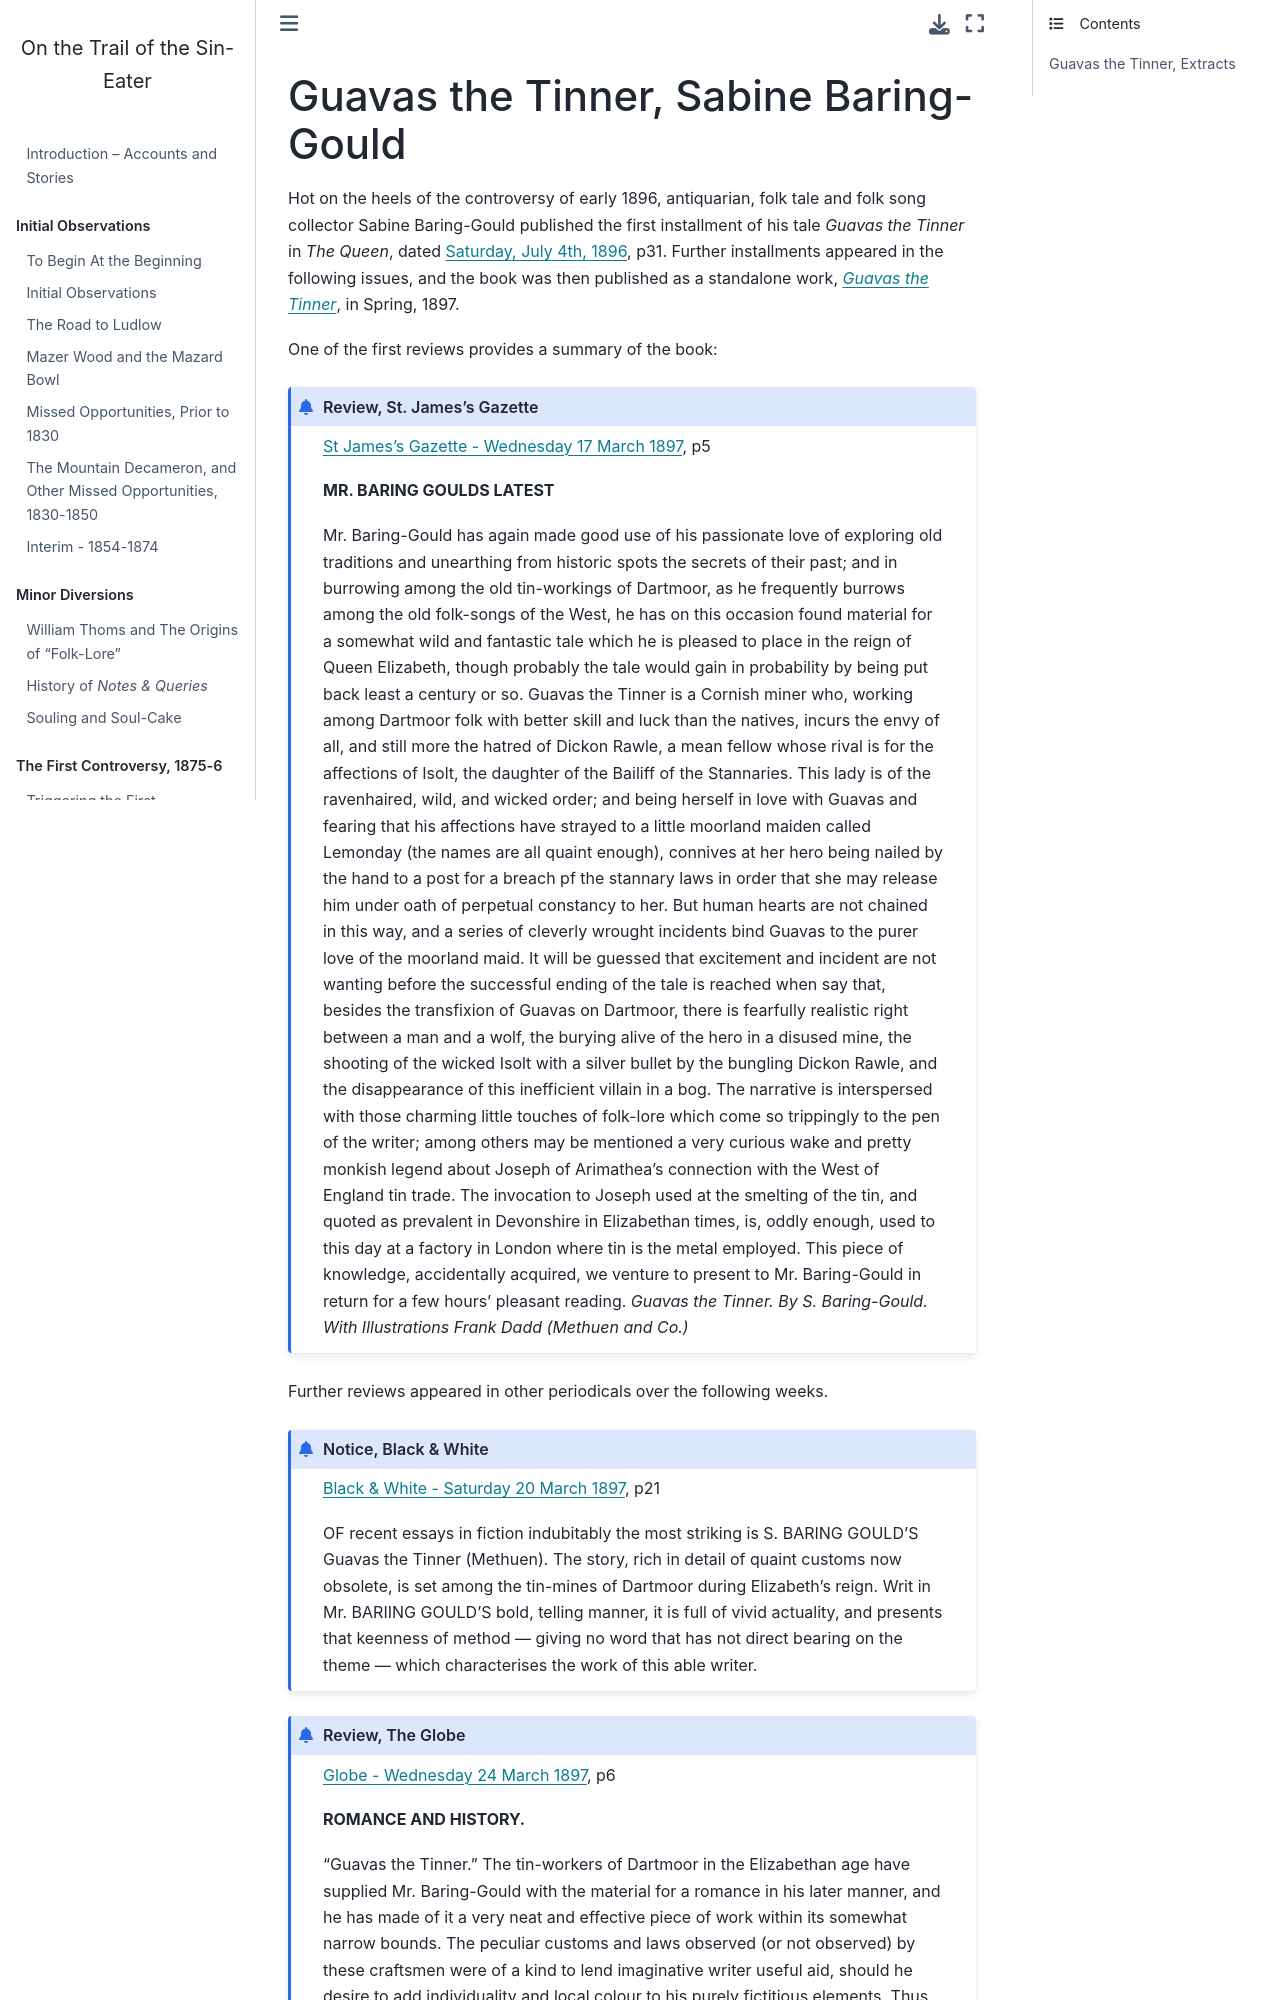

repository: psychemedia/sin-eater-resources · page: _baring_gould_guavas.html · generator: jekyll

# Guavas the Tinner, Sabine Baring-Gould

Hot on the heels of the controversy of early 1896, antiquarian, folk tale and folk song collector Sabine Baring-Gould published the first installment of his tale *Guavas the Tinner* in *The Queen*, dated [Saturday, July 4th, 1896](https://www.britishnewspaperarchive.co.uk/viewer/bl/0002627/18960704/198/0031), p31. Further installments appeared in the following issues, and the book was then published as a standalone work, [*Guavas the Tinner*](https://archive.org/details/guavastinner00barigoog/page/n18/mode/2up), in Spring, 1897.

One of the first reviews provides a summary of the book:

```{admonition} Review, St. James's Gazette

[St James's Gazette - Wednesday 17 March 1897](https://www.britishnewspaperarchive.co.uk/viewer/bl/0001485/18970317/036/0005), p5

__MR. BARING GOULDS LATEST__

Mr. Baring-Gould has again made good use of his passionate love of exploring old traditions and unearthing from historic spots the secrets of their past; and in burrowing among the old tin-workings of Dartmoor, as he frequently burrows among the old folk-songs of the West, he has on this occasion found material for a somewhat wild and fantastic tale which he is pleased to place in the reign of Queen Elizabeth, though probably the tale would gain in probability by being put back least a century or so. Guavas the Tinner is a Cornish miner who, working among Dartmoor folk with better skill and luck than the natives, incurs the envy of all, and still more the hatred of Dickon Rawle, a mean fellow whose rival is for the affections of Isolt, the daughter of the Bailiff of the Stannaries. This lady is of the ravenhaired, wild, and wicked order; and being herself in love with Guavas and fearing that his affections have strayed to a little moorland maiden called Lemonday (the names are all quaint enough), connives at her hero being nailed by the hand to a post for a breach pf the stannary laws in order that she may release him under oath of perpetual constancy to her. But human hearts are not chained in this way, and a series of cleverly wrought incidents bind Guavas to the purer love of the moorland maid. It will be guessed that excitement and incident are not wanting before the successful ending of the tale is reached when say that, besides the transfixion of Guavas on Dartmoor, there is fearfully realistic right between a man and a wolf, the burying alive of the hero in a disused mine, the shooting of the wicked Isolt with a silver bullet by the bungling Dickon Rawle, and the disappearance of this inefficient villain in a bog. The narrative is interspersed with those charming little touches of folk-lore which come so trippingly to the pen of the writer; among others may be mentioned a very curious wake and pretty monkish legend about Joseph of Arimathea's connection with the West of England tin trade. The invocation to Joseph used at the smelting of the tin, and quoted as prevalent in Devonshire in Elizabethan times, is, oddly enough, used to this day at a factory in London where tin is the metal employed. This piece of knowledge, accidentally acquired, we venture to present to Mr. Baring-Gould in return for a few hours' pleasant reading.  *Guavas the Tinner. By S. Baring-Gould. With Illustrations Frank Dadd (Methuen and Co.)*

```

Further reviews appeared in other periodicals over the following weeks.

```{admonition} Notice, Black & White
:class: dropdown
[Black & White - Saturday 20 March 1897](https://www.britishnewspaperarchive.co.uk/viewer/bl/0004617/18970320/072/0021), p21

OF recent essays in fiction indubitably the most striking is S. BARING GOULD'S Guavas the Tinner (Methuen). The story, rich in detail of quaint customs now obsolete, is set among the tin-mines of Dartmoor during Elizabeth's reign. Writ in Mr. BARIING GOULD'S bold, telling manner, it is full of vivid actuality, and presents that keenness of method — giving no word that has not direct bearing on the theme — which characterises the work of this able writer.
```

```{admonition} Review, The Globe
:class: dropdown

[Globe - Wednesday 24 March 1897](https://www.britishnewspaperarchive.co.uk/viewer/bl/0001652/18970324/068/0006), p6

__ROMANCE AND HISTORY.__
